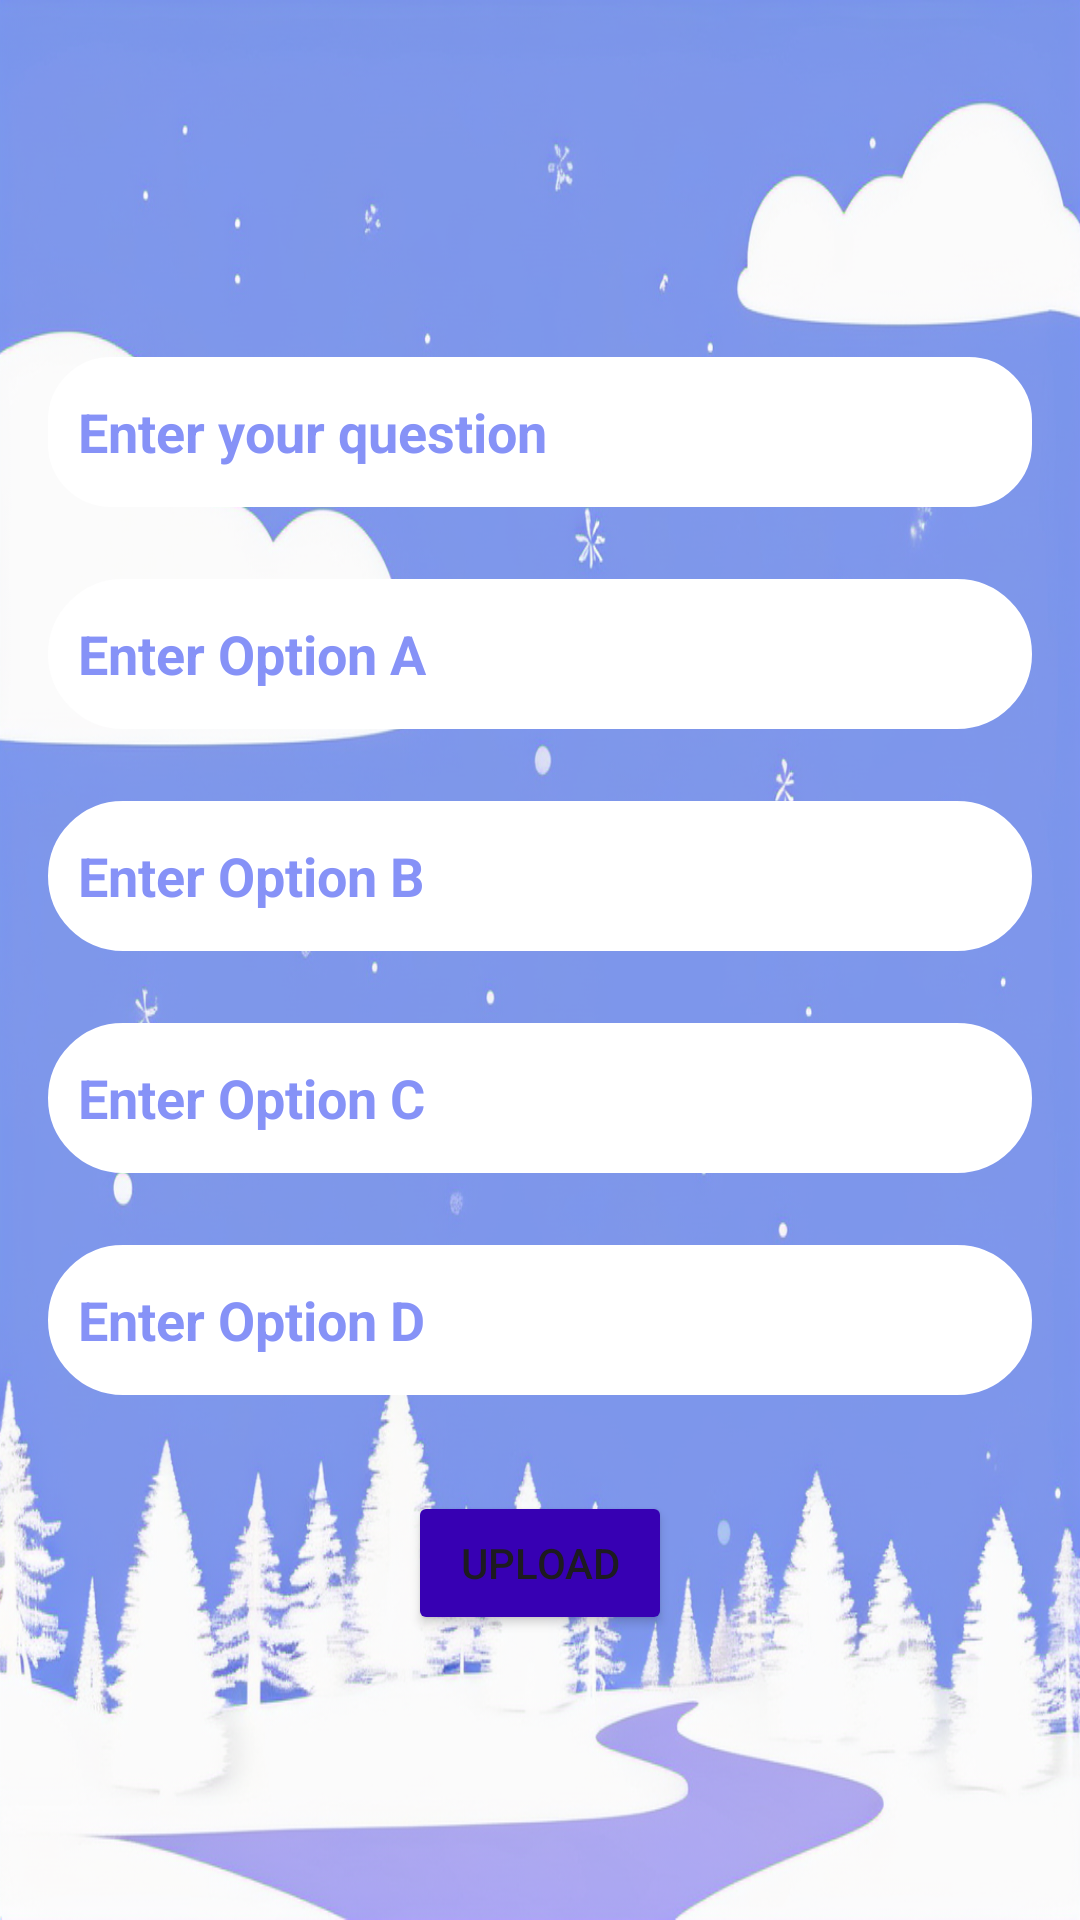

This screen was rendered from an Android layout file. Write that file and the resources it references.
<!-- AndroidManifest.xml: application theme Theme.HealthyMindAdmin -->
<!-- res/layout/fragment_add_question.xml -->
<?xml version="1.0" encoding="utf-8"?>
<LinearLayout xmlns:android="http://schemas.android.com/apk/res/android"
    xmlns:tools="http://schemas.android.com/tools"
    android:layout_width="match_parent"
    android:layout_height="match_parent"
    tools:context=".AddQuestionFragment"
    android:orientation="vertical"
    android:background="@drawable/add_question_bg"
    android:gravity="center"
    android:layout_marginBottom="55dp">


    <EditText
        android:id="@+id/txtInputQuestion"
        android:layout_width="match_parent"
        android:layout_height="50dp"
        android:layout_marginStart="16dp"
        android:layout_marginTop="24dp"
        android:layout_marginEnd="16dp"
        android:paddingStart="10dp"
        android:hint="Enter your question"
        android:textColorHint="@color/lavender"
        android:inputType="text"
        android:textColor="@color/lavender"
        android:textStyle="bold"
        android:backgroundTint="@color/white"
        android:background="@drawable/lavender_border_20radius"/>

    <LinearLayout
        android:layout_width="match_parent"
        android:layout_height="wrap_content"
        android:orientation="vertical"
        android:id="@+id/ansContainer">

    <EditText
        android:id="@+id/editTextText7"
        android:layout_width="match_parent"
        android:layout_height="50dp"
        android:layout_marginStart="16dp"
        android:layout_marginTop="24dp"
        android:layout_marginEnd="16dp"
        android:paddingStart="10dp"
        android:hint="Enter Option A"
        android:textColorHint="@color/lavender"
        android:inputType="text"
        android:textColor="@color/lavender"
        android:textStyle="bold"
        android:backgroundTint="@color/white"
        android:background="@drawable/lavender_border"/>

    <EditText
        android:id="@+id/editTextText8"
        android:layout_width="match_parent"
        android:layout_height="50dp"
        android:layout_marginStart="16dp"
        android:layout_marginTop="24dp"
        android:layout_marginEnd="16dp"
        android:paddingStart="10dp"
        android:hint="Enter Option B"
        android:textColorHint="@color/lavender"
        android:inputType="text"
        android:textColor="@color/lavender"
        android:textStyle="bold"
        android:backgroundTint="@color/white"
        android:background="@drawable/lavender_border"/>

    <EditText
        android:id="@+id/editTextText9"
        android:layout_width="match_parent"
        android:layout_height="50dp"
        android:layout_marginStart="16dp"
        android:layout_marginTop="24dp"
        android:layout_marginEnd="16dp"
        android:paddingStart="10dp"
        android:hint="Enter Option C"
        android:textColorHint="@color/lavender"
        android:inputType="text"
        android:textColor="@color/lavender"
        android:textStyle="bold"
        android:backgroundTint="@color/white"
        android:background="@drawable/lavender_border"/>

    <EditText
        android:id="@+id/editTextText11"
        android:layout_width="match_parent"
        android:layout_height="50dp"
        android:layout_marginStart="16dp"
        android:layout_marginTop="24dp"
        android:layout_marginEnd="16dp"
        android:paddingStart="10dp"
        android:hint="Enter Option D"
        android:textColorHint="@color/lavender"
        android:inputType="text"
        android:textColor="@color/lavender"
        android:textStyle="bold"
        android:backgroundTint="@color/white"
        android:background="@drawable/lavender_border"/>


    </LinearLayout>


    <Button
        android:id="@+id/btnUploadQuestion"
        android:layout_width="wrap_content"
        android:layout_height="wrap_content"
        android:layout_marginTop="32dp"
        android:text="Upload"
        android:backgroundTint="@color/purple_700"/>

</LinearLayout>
<!-- resources referenced by this layout -->
<resources>
  <color name="lavender">#8692f7</color>
  <color name="purple_700">#FF3700B3</color>
  <color name="white">#FFFFFFFF</color>
  <!-- drawable add_question_bg: png bitmap (drawable, 623708 bytes) -->
  <!-- drawable lavender_border (drawable) -->
  <?xml version="1.0" encoding="utf-8"?>
  <shape xmlns:android="http://schemas.android.com/apk/res/android" >
  
      <stroke
          android:width="2dp"
          android:color="@color/lavender"/>
  
      <corners
          android:radius="30dp"/>
  
  </shape>
  <!-- drawable lavender_border_20radius (drawable) -->
  <?xml version="1.0" encoding="utf-8"?>
  <shape xmlns:android="http://schemas.android.com/apk/res/android">
  
      <stroke
          android:width="2dp"
          android:color="@color/lavender"/>
  
      <corners
          android:radius="20dp"/>
  
  </shape>
  <style name="Theme.HealthyMindAdmin" parent="Base.Theme.HealthyMindAdmin" />
  <style name="Base.Theme.HealthyMindAdmin" parent="Theme.Material3.DayNight.NoActionBar">
          
          <item name="colorPrimary">@color/lavender</item>
          <item name="colorPrimaryVariant">@color/lavender</item>
          <item name="colorOnPrimary">@color/white</item>
          
          <item name="colorSecondary">@color/teal_200</item>
          <item name="colorSecondaryVariant">@color/teal_700</item>
          <item name="colorOnSecondary">@color/black</item>
          
          <item name="android:statusBarColor">?attr/colorPrimaryVariant</item>
          
          <item name="colorControlActivated">@color/progressbar_color</item>
      </style>
  <color name="teal_200">#FF03DAC5</color>
  <color name="teal_700">#FF018786</color>
  <color name="black">#FF000000</color>
  <color name="progressbar_color">#8692f7</color>
</resources>
